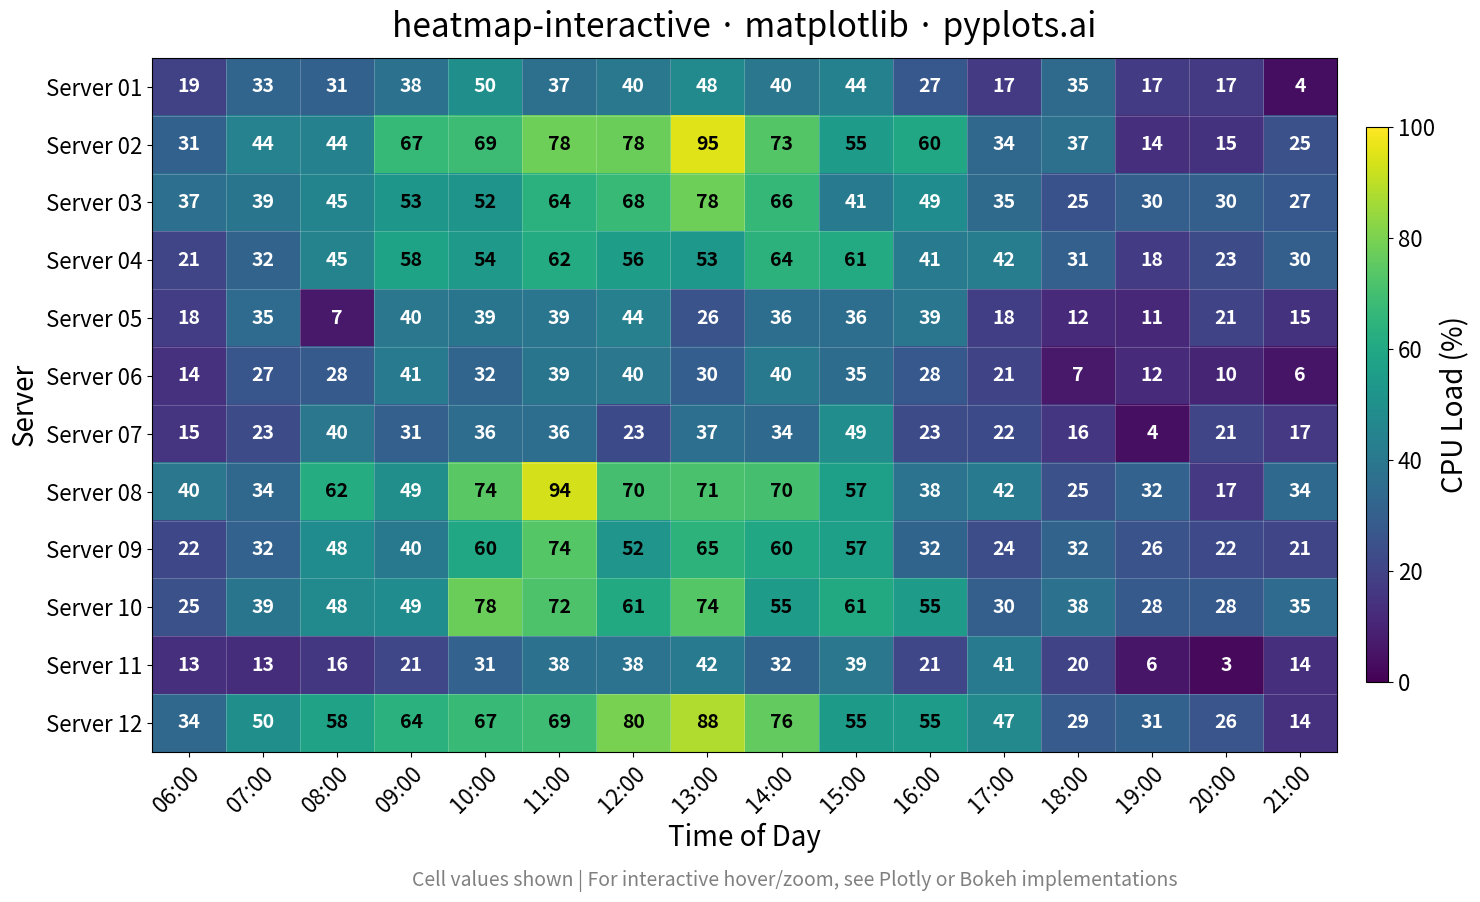

Reproduce this figure in Python.
""" pyplots.ai
heatmap-interactive: Interactive Heatmap with Hover and Zoom
Library: matplotlib 3.10.8 | Python 3.13.11
Quality: 88/100 | Created: 2026-01-08
"""

import matplotlib.pyplot as plt
import numpy as np


# Data - Server performance metrics matrix (12x16 for clear display with annotations)
np.random.seed(42)

# Row labels: Servers (12 servers for clear exploration)
rows = [f"Server {i + 1:02d}" for i in range(12)]

# Column labels: Time periods (16 hours, 6AM-9PM)
cols = [f"{h:02d}:00" for h in range(6, 22)]

# Generate realistic server load data (0-100%)
# Base pattern: lower at night, peaks during business hours
hour_idx = np.arange(16)
hour_pattern = 20 + 60 * np.exp(-((hour_idx - 6) ** 2) / 25)  # Peak around noon (idx 6 = 12:00)
hour_pattern = hour_pattern / hour_pattern.max()

server_base = np.random.uniform(35, 85, size=12)

data = np.zeros((12, 16))
for i in range(12):
    data[i, :] = server_base[i] * hour_pattern + np.random.normal(0, 8, 16)

data = np.clip(data, 0, 100)  # Clamp to 0-100%

# Create plot with landscape format (4800x2700 at dpi=300 = 16x9 inches)
fig, ax = plt.subplots(figsize=(16, 9))

# Create heatmap with imshow - using viridis (colorblind-safe)
im = ax.imshow(data, cmap="viridis", aspect="auto", vmin=0, vmax=100)

# Set ticks and labels with proper sizing
ax.set_xticks(np.arange(len(cols)))
ax.set_yticks(np.arange(len(rows)))
ax.set_xticklabels(cols, fontsize=16)
ax.set_yticklabels(rows, fontsize=16)

# Rotate x-axis labels for better readability
plt.setp(ax.get_xticklabels(), rotation=45, ha="right", rotation_mode="anchor")

# Add cell annotations showing exact values (simulating hover information)
# Threshold for viridis: values < 50 appear dark, >= 50 appear lighter
for i in range(len(rows)):
    for j in range(len(cols)):
        value = data[i, j]
        # Viridis goes from dark purple (low) to yellow (high)
        # Use white text on dark cells (low values), black on bright cells (high values)
        text_color = "white" if value < 50 else "black"
        ax.text(j, i, f"{value:.0f}", ha="center", va="center", fontsize=14, fontweight="bold", color=text_color)

# Add colorbar with proper sizing
cbar = fig.colorbar(im, ax=ax, shrink=0.8, pad=0.02, aspect=25)
cbar.set_label("CPU Load (%)", fontsize=20)
cbar.ax.tick_params(labelsize=16)

# Labels and title
ax.set_xlabel("Time of Day", fontsize=20)
ax.set_ylabel("Server", fontsize=20)
ax.set_title("heatmap-interactive · matplotlib · pyplots.ai", fontsize=24, pad=15)

# Add subtle cell borders using very thin lines
for i in range(len(rows) + 1):
    ax.axhline(y=i - 0.5, color="white", linewidth=0.5, alpha=0.3)
for j in range(len(cols) + 1):
    ax.axvline(x=j - 0.5, color="white", linewidth=0.5, alpha=0.3)

# Disable the minor tick grid system
ax.tick_params(which="minor", bottom=False, left=False)

# Add instruction text for interactivity context
fig.text(
    0.5,
    0.01,
    "Cell values shown | For interactive hover/zoom, see Plotly or Bokeh implementations",
    ha="center",
    fontsize=14,
    style="italic",
    color="gray",
)

plt.tight_layout(rect=[0, 0.03, 1, 1])  # Leave room for instruction text
plt.savefig("plot.png", dpi=300, bbox_inches="tight")
